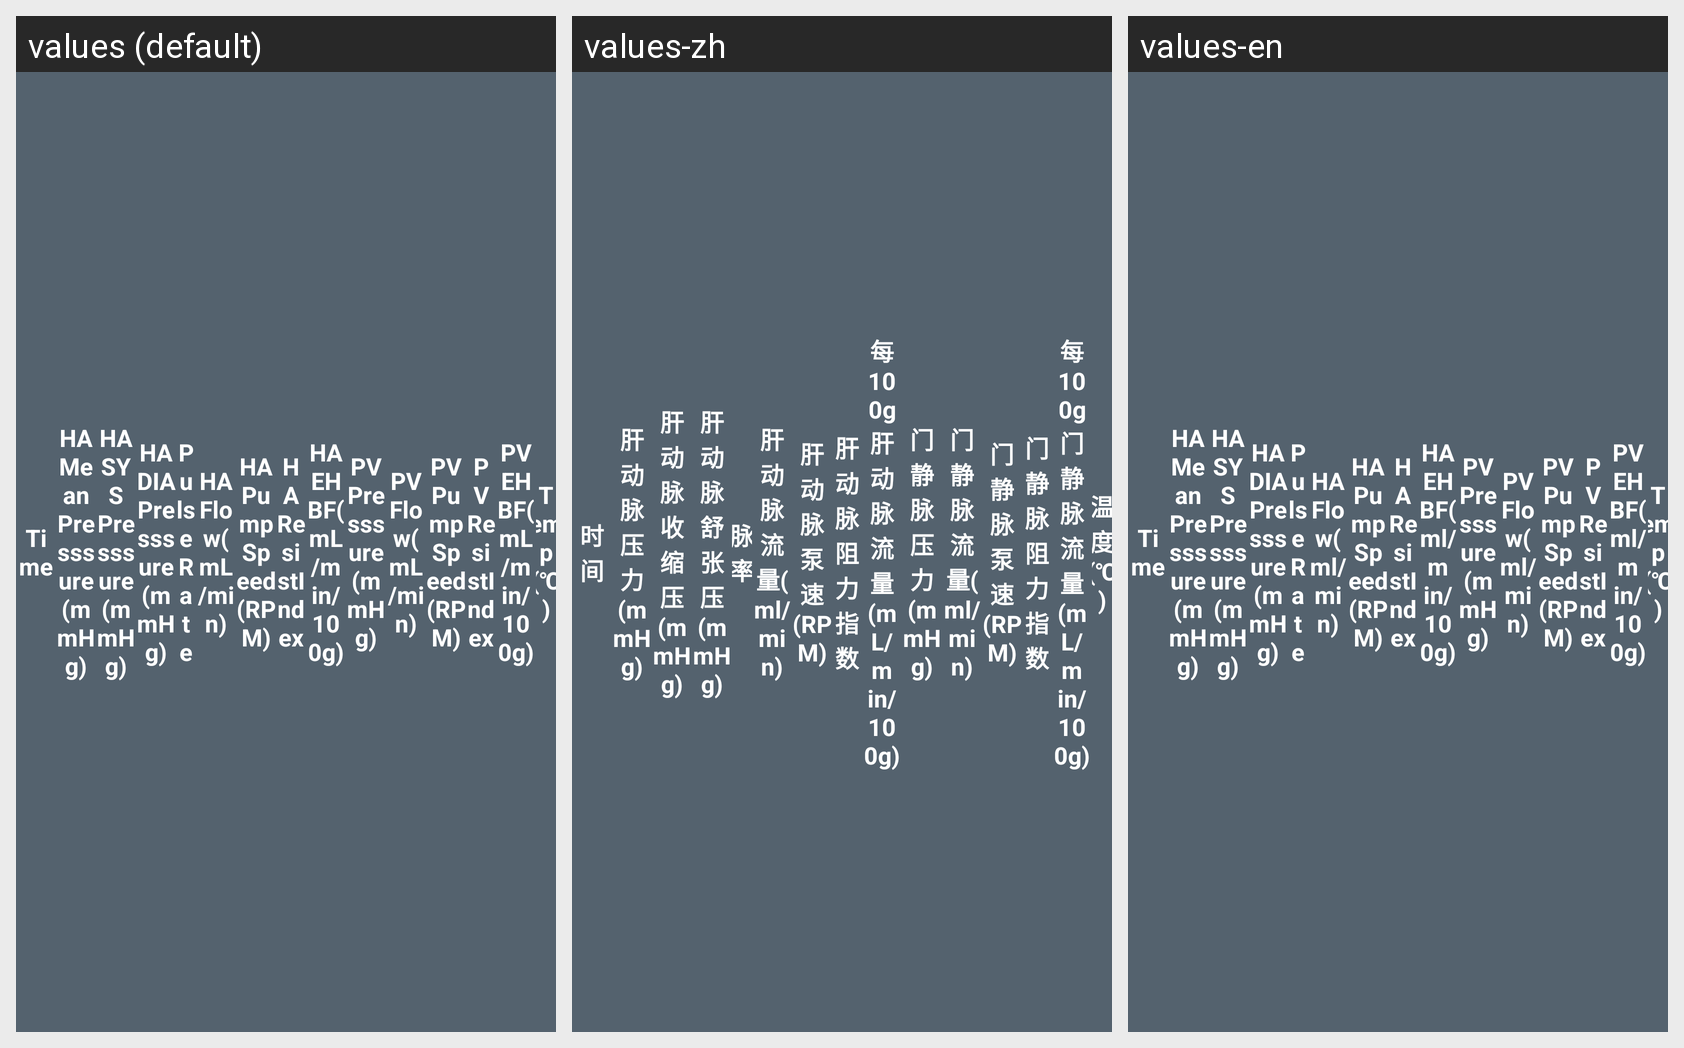

The Android screen above is rendered under several locales of the same app. Produce the string resources it draws, with the default and per-locale values.
Android screen res/layout/module_include_layout_serialmsg_list_title.xml rendered under 3 locales, left to right: values (default), values-zh, values-en. Device: Nexus 5 (rendered at 1080×1920; each locale shown at half size, 540×960, under a caption strip naming it); theme android:Theme.NoTitleBar.Fullscreen.
Strings drawn on this screen, with the default value and each locale's value (text and hints the layout hard-codes, and strings that could not be matched under every locale, appear in the picture but are not listed):

msg_time
  values: Time
  values-zh: 时间
  values-en: Time

record_title_artery_mean_pressure
  values: HA Mean Presssure(mmHg)
  values-zh: 肝动脉压力(mmHg)
  values-en: HA Mean Presssure(mmHg)

record_title_artery_sys_pressure
  values: HA SYS Presssure(mmHg)
  values-zh: 肝动脉收缩压(mmHg)
  values-en: HA SYS Presssure(mmHg)

record_title_artery_dia_pressure
  values: HA DIA Presssure(mmHg)
  values-zh: 肝动脉舒张压(mmHg)
  values-en: HA DIA Presssure(mmHg)

pulse_rate
  values: Pulse Rate
  values-zh: 脉率
  values-en: Pulse Rate

record_title_artery_mean_flow
  values: HA Flow(mL/min)
  values-zh: 肝动脉流量(ml/min)
  values-en: HA Flow(ml/min)

record_title_artery_speed
  values: HA Pump Speed(RPM)
  values-zh: 肝动脉泵速(RPM)
  values-en: HA Pump Speed(RPM)

record_title_artery_resistindex
  values: HA ResistIndex
  values-zh: 肝动脉阻力指数
  values-en: HA ResistIndex

record_title_artery_ehbf
  values: HA EHBF(mL/min/100g)
  values-zh: 每100g肝动脉流量(mL/min/100g)
  values-en: HA EHBF(ml/min/100g)

record_title_vein_mean_pressure
  values: PV Presssure(mmHg)
  values-zh: 门静脉压力(mmHg)
  values-en: PV Presssure(mmHg)

record_title_vein_mean_flow
  values: PV Flow(mL/min)
  values-zh: 门静脉流量(ml/min)
  values-en: PV Flow(ml/min)

record_title_vein_speed
  values: PV Pump Speed(RPM)
  values-zh: 门静脉泵速(RPM)
  values-en: PV Pump Speed(RPM)

record_title_vein_resistindex
  values: PV ResistIndex
  values-zh: 门静脉阻力指数
  values-en: PV ResistIndex

record_title_vein_ehbf
  values: PV EHBF(mL/min/100g)
  values-zh: 每100g门静脉流量(mL/min/100g)
  values-en: PV EHBF(ml/min/100g)

temperature
  values: Temp(℃)
  values-zh: 温度(℃)
  values-en: Temp(℃)
